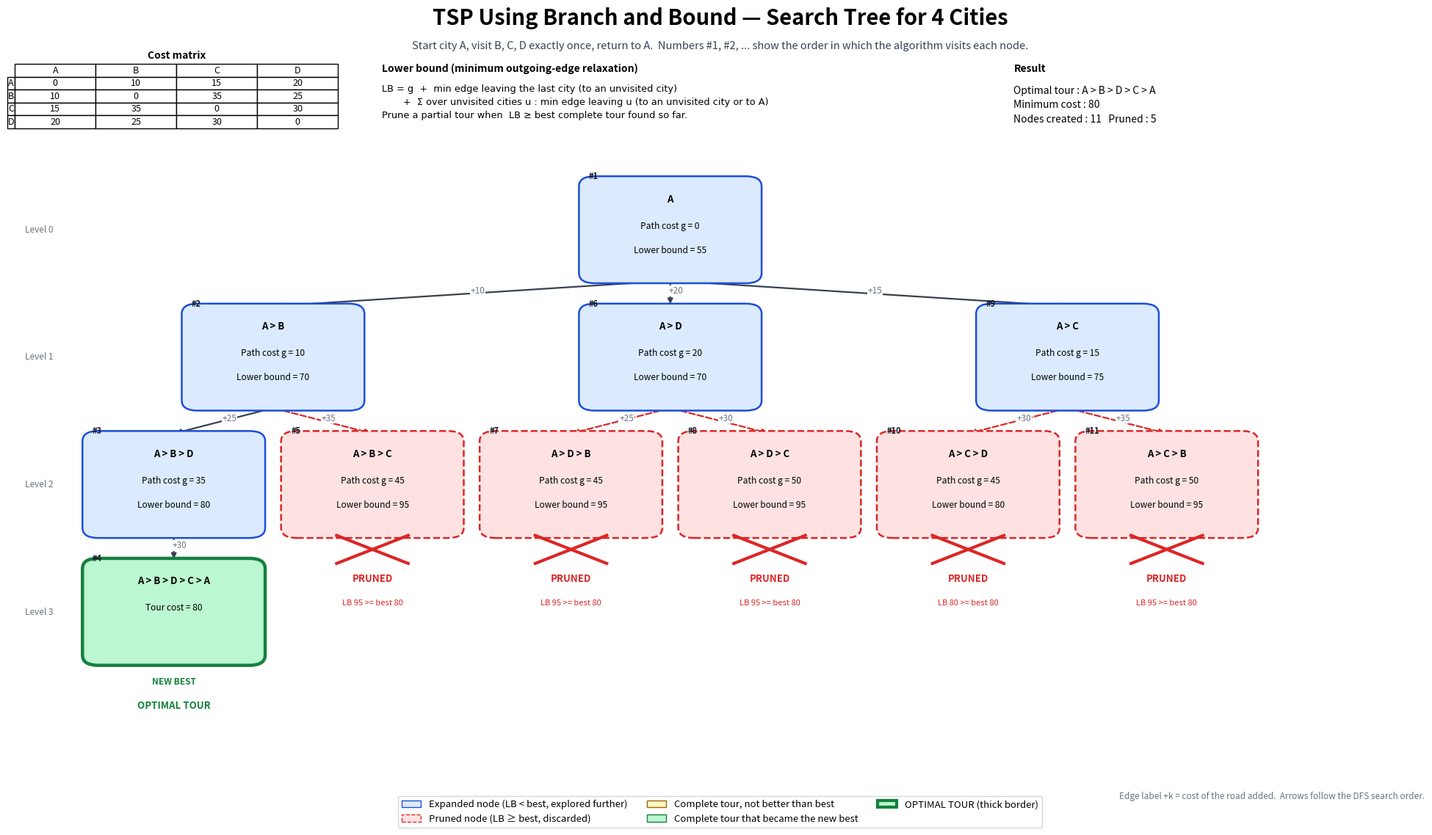

Reproduce this figure in Python.
"""
Project 14 : TSP Branch-and-Bound Search Tree  (DAA Macro Project, Group G10)
Faculty prompt: "Draw a search tree showing bounding and pruning for TSP with 4 cities."

What this program does
----------------------
1. Solves the 4-city Traveling Salesperson Problem with Branch and Bound (DFS style).
2. Prints every important step (path cost, lower bound, pruning decisions).
3. Records every node of the search tree and draws it as Visualization.png
   (the drawing uses ONLY the numbers computed here - nothing is typed by hand).

Run:   python Project14_TSP_BnB.py
(The picture needs matplotlib:  pip install matplotlib. The algorithm itself uses only the standard library.)
"""

import math

# ----------------------------------------------------------------------------
# 1. Problem setup (same matrix is used in README, Prompt.txt and the picture)
# ----------------------------------------------------------------------------
CITIES = ["A", "B", "C", "D"]
COST = {
    "A": {"A": 0,  "B": 10, "C": 15, "D": 20},
    "B": {"A": 10, "B": 0,  "C": 35, "D": 25},
    "C": {"A": 15, "B": 35, "C": 0,  "D": 30},
    "D": {"A": 20, "B": 25, "C": 30, "D": 0},
}
START = "A"


# ----------------------------------------------------------------------------
# 2. Lower bound  (minimum outgoing-edge relaxation)
# ----------------------------------------------------------------------------
def lower_bound(path, path_cost):
    """
    LB = path cost so far
         + cheapest edge that can leave the LAST city of the path
         + for every unvisited city u, the cheapest edge that can leave u.

    Any completion of the path must leave the last city once and leave every
    unvisited city once, and those edges can only go to a city that is still
    unvisited or back to the start A.  So each term below is <= the edge the
    real completion uses, which means  LB <= cost of the best completion.
    The bound is therefore SAFE (never too big), so pruning with it is correct.
    """
    unvisited = [c for c in CITIES if c not in path]
    last = path[-1]

    if not unvisited:                       # complete route: only the return edge is left
        return path_cost + COST[last][START]

    # edge leaving the last city: it must go to some unvisited city
    bound = path_cost + min(COST[last][u] for u in unvisited)

    # edge leaving each unvisited city: to another unvisited city or back to A
    for u in unvisited:
        options = [COST[u][v] for v in unvisited if v != u] + [COST[u][START]]
        bound += min(options)
    return bound


# ----------------------------------------------------------------------------
# 3. Branch and Bound
# ----------------------------------------------------------------------------
class Node:
    """One box of the search tree (kept so we can draw it later)."""
    def __init__(self, nid, path, g, lb, parent):
        self.id = nid            # creation number
        self.path = path         # e.g. ['A','B']
        self.g = g               # path cost so far (for complete tours: full cycle cost)
        self.lb = lb             # lower bound
        self.parent = parent     # parent Node id (None for root)
        self.children = []
        self.status = "expanded" # expanded | pruned | best | complete
        self.best_when_checked = None   # incumbent value when the decision was made
        self.visit_order = None  # order in which the DFS reached the node


nodes = []
best_cost = math.inf
best_tour = None
counter = {"visit": 0}


def make_node(path, g, parent):
    lb = lower_bound(path, g)
    n = Node(len(nodes), path, g, lb, parent.id if parent else None)
    nodes.append(n)
    if parent:
        parent.children.append(n.id)
    return n


def fmt(path):
    return " -> ".join(path)


def branch_and_bound(node):
    """Depth-first Branch and Bound; children are tried cheapest-bound first."""
    global best_cost, best_tour
    node.visit_order = counter["visit"] = counter["visit"] + 1
    node.best_when_checked = best_cost
    shown_best = "inf" if best_cost == math.inf else best_cost

    # ---- complete tour? (all 4 cities visited, then return to A) ----
    if len(node.path) == len(CITIES):
        total = node.lb                       # for a complete route LB == real cost
        node.g = total
        tour = node.path + [START]
        if total < best_cost:
            print(f"  [{node.visit_order:2}] Complete tour {fmt(tour)} cost = {total}"
                  f"  < best ({shown_best})  -> NEW BEST (incumbent updated)")
            best_cost, best_tour = total, tour
            node.status = "best"
        else:
            print(f"  [{node.visit_order:2}] Complete tour {fmt(tour)} cost = {total}"
                  f"  >= best ({shown_best})  -> not better, ignored")
            node.status = "complete"
        return

    # ---- bounding test for a partial tour ----
    if node.lb >= best_cost:
        print(f"  [{node.visit_order:2}] {fmt(node.path):<14} path cost = {node.g:<3} LB = {node.lb:<3}"
              f" >= best ({shown_best})  -> PRUNED")
        node.status = "pruned"
        return

    print(f"  [{node.visit_order:2}] {fmt(node.path):<14} path cost = {node.g:<3} LB = {node.lb:<3}"
          f" <  best ({shown_best})  -> EXPAND")
    node.status = "expanded"

    # ---- branching: create one child per unvisited city ----
    kids = []
    for city in CITIES:
        if city not in node.path:
            g = node.g + COST[node.path[-1]][city]
            kids.append(make_node(node.path + [city], g, node))
    kids.sort(key=lambda k: (k.lb, k.path[-1]))   # most promising (smallest LB) first
    node.children = [k.id for k in kids]
    for k in kids:
        branch_and_bound(k)


# ----------------------------------------------------------------------------
# 4. Visualization (uses the recorded nodes only)
# ----------------------------------------------------------------------------
def draw_tree(filename="Visualization.png"):
    import matplotlib
    matplotlib.use("Agg")
    import matplotlib.pyplot as plt
    from matplotlib.patches import FancyBboxPatch, Patch

    # --- layout: leaves get consecutive x slots, parents sit above the middle of their children
    pos = {}
    slot = [0]

    def layout(nid, depth):
        n = nodes[nid]
        if not n.children:
            x = slot[0]; slot[0] += 1
        else:
            xs = [layout(c, depth + 1) for c in n.children]
            x = (xs[0] + xs[-1]) / 2
        pos[nid] = (x, -depth)
        return x
    layout(0, 0)
    width = slot[0]

    fig = plt.figure(figsize=(20, 11.5), dpi=130)
    ax = fig.add_axes([0.02, 0.02, 0.96, 0.80])
    ax.set_xlim(-0.8, width - 0.2 + 0.5)
    ax.set_ylim(-4.6, 0.7)
    ax.axis("off")

    style = {   # face colour, edge colour, line style
        "expanded": ("#dbeafe", "#1d4ed8", "-"),
        "pruned":   ("#fee2e2", "#dc2626", "--"),
        "complete": ("#fef9c3", "#a16207", "-"),
        "best":     ("#bbf7d0", "#15803d", "-"),
    }
    BW, BH = 0.88, 0.80

    # --- edges (draw first, so boxes cover the line ends)
    for n in nodes:
        if n.parent is None:
            continue
        x1, y1 = pos[n.parent]; x2, y2 = pos[n.id]
        col = "#dc2626" if n.status == "pruned" else "#374151"
        ax.annotate("", xy=(x2, y2 + BH / 2), xytext=(x1, y1 - BH / 2),
                    arrowprops=dict(arrowstyle="-|>", color=col, lw=1.6,
                                    linestyle="--" if n.status == "pruned" else "-"))
        ax.text((x1 + x2) / 2 + 0.03, (y1 + y2) / 2 + 0.02, f"+{COST[nodes[n.parent].path[-1]][n.path[-1]]}",
                fontsize=8.5, color="#6b7280", ha="center", va="center",
                bbox=dict(fc="white", ec="none", pad=0.6))

    # --- node boxes
    optimal_ids = set()
    for n in nodes:
        if n.status == "best" and n.g == best_cost:
            optimal_ids.add(n.id)
    for n in nodes:
        x, y = pos[n.id]
        fc, ec, ls = style[n.status]
        lw = 3.2 if n.id in optimal_ids else 1.8
        ax.add_patch(FancyBboxPatch((x - BW / 2, y - BH / 2), BW, BH, boxstyle="round,pad=0.02,rounding_size=0.08",
                                    fc=fc, ec=ec, lw=lw, ls=ls, zorder=3))
        full = len(n.path) == len(CITIES)
        route = " > ".join(n.path + ([START] if full else []))
        if full:
            lines = [route, f"Tour cost = {n.g}"]
        else:
            lines = [route, f"Path cost g = {n.g}", f"Lower bound = {n.lb}"]
        ax.text(x, y + 0.24, lines[0], ha="center", va="center", fontsize=9.5, weight="bold", zorder=4)
        for i, t in enumerate(lines[1:]):
            ax.text(x, y + 0.03 - 0.19 * i, t, ha="center", va="center", fontsize=8.6, zorder=4)
        ax.text(x - BW / 2 + 0.03, y + BH / 2 - 0.02, f"#{n.visit_order}", fontsize=8, color="#111827",
                weight="bold", ha="left", va="bottom", zorder=5)

        # extra labels below the box
        if n.status == "pruned":
            ax.plot([x - 0.18, x + 0.18], [y - 0.62, y - 0.40], color="#dc2626", lw=3, zorder=5)
            ax.plot([x - 0.18, x + 0.18], [y - 0.40, y - 0.62], color="#dc2626", lw=3, zorder=5)
            ax.text(x, y - 0.74, "PRUNED", color="#dc2626", weight="bold", fontsize=9.5, ha="center", va="center")
            ax.text(x, y - 0.93, f"LB {n.lb} >= best {n.best_when_checked}", color="#dc2626", fontsize=8,
                    ha="center", va="center")
        elif n.status == "complete":
            ax.text(x, y - 0.55, "not better", color="#a16207", fontsize=8.5, ha="center", va="center", weight="bold")
            ax.text(x, y - 0.74, f"{n.g} >= best {n.best_when_checked}", color="#a16207", fontsize=8,
                    ha="center", va="center")
        elif n.status == "best":
            tag = "OPTIMAL TOUR" if n.id in optimal_ids else "BEST"
            ax.text(x, y - 0.55, "NEW BEST", color="#15803d", fontsize=8.5, ha="center", va="center", weight="bold")
            ax.text(x, y - 0.74, tag if tag == "OPTIMAL TOUR" else "", color="#15803d", fontsize=9.5,
                    ha="center", va="center", weight="bold")

    # level captions
    for d, name in enumerate(["Level 0", "Level 1", "Level 2", "Level 3"]):
        ax.text(-0.75, -d, name, fontsize=8.5, color="#6b7280", ha="left", va="center", style="italic")

    # --- title and header panels
    fig.text(0.5, 0.965, "TSP Using Branch and Bound \u2014 Search Tree for 4 Cities", ha="center", va="center",
             fontsize=21, weight="bold")
    fig.text(0.5, 0.932, "Start city A, visit B, C, D exactly once, return to A.  Numbers #1, #2, ... show the order "
             "in which the algorithm visits each node.", ha="center", va="center", fontsize=10.5, color="#374151")

    # cost matrix
    mx = fig.add_axes([0.02, 0.835, 0.22, 0.075]); mx.axis("off")
    tbl = mx.table(cellText=[[str(COST[r][c]) for c in CITIES] for r in CITIES],
                   rowLabels=CITIES, colLabels=CITIES, loc="center", cellLoc="center")
    tbl.auto_set_font_size(False); tbl.set_fontsize(9); tbl.scale(1, 1.05)
    fig.text(0.13, 0.917, "Cost matrix", ha="center", fontsize=10, weight="bold")

    # lower-bound formula
    fig.text(0.27, 0.905, "Lower bound (minimum outgoing-edge relaxation)", fontsize=10, weight="bold", va="center")
    fig.text(0.27, 0.865, "LB = g  +  min edge leaving the last city (to an unvisited city)\n"
                          "       +  \u03a3 over unvisited cities u : min edge leaving u (to an unvisited city or to A)\n"
                          "Prune a partial tour when  LB \u2265 best complete tour found so far.",
             fontsize=9.3, va="center", linespacing=1.5, family="DejaVu Sans")

    # result
    fig.text(0.70, 0.905, "Result", fontsize=10, weight="bold", va="center")
    fig.text(0.70, 0.862, f"Optimal tour : {' > '.join(best_tour)}\nMinimum cost : {best_cost}\n"
                          f"Nodes created : {len(nodes)}   Pruned : {sum(n.status == 'pruned' for n in nodes)}",
             fontsize=10, va="center", linespacing=1.5)

    # legend
    handles = [
        Patch(fc=style["expanded"][0], ec=style["expanded"][1], label="Expanded node (LB < best, explored further)"),
        Patch(fc=style["pruned"][0], ec=style["pruned"][1], ls="--", label="Pruned node (LB \u2265 best, discarded)"),
        Patch(fc=style["complete"][0], ec=style["complete"][1], label="Complete tour, not better than best"),
        Patch(fc=style["best"][0], ec=style["best"][1], label="Complete tour that became the new best"),
        Patch(fc=style["best"][0], ec=style["best"][1], lw=3, label="OPTIMAL TOUR (thick border)"),
    ]
    fig.legend(handles=handles, loc="lower center", ncol=3, fontsize=9.5, frameon=True, bbox_to_anchor=(0.5, 0.0))
    fig.text(0.98, 0.04, "Edge label +k = cost of the road added.  Arrows follow the DFS search order.",
             fontsize=8.5, ha="right", color="#6b7280")
    fig.savefig(filename, facecolor="white")
    plt.close(fig)
    print(f"\nVisualization saved as {filename}")


# ----------------------------------------------------------------------------
# 5. Main program
# ----------------------------------------------------------------------------
if __name__ == "__main__":
    print("TSP with Branch and Bound  (4 cities, start = A)")
    print("Cost matrix:")
    print("      " + "".join(f"{c:>4}" for c in CITIES))
    for r in CITIES:
        print(f"   {r}  " + "".join(f"{COST[r][c]:>4}" for c in CITIES))
    print("\nSearch steps (g = path cost so far, LB = lower bound, best = incumbent):\n")

    root = make_node([START], 0, None)
    branch_and_bound(root)

    print("\n" + "=" * 60)
    print("Optimal tour :", fmt(best_tour))
    print("Minimum cost :", best_cost)
    print(f"Nodes created: {len(nodes)} | pruned: {sum(n.status == 'pruned' for n in nodes)}"
          f" | complete tours reached: {sum(len(n.path) == len(CITIES) for n in nodes if n.visit_order)}")

    # cross-check with brute force (all 3! = 6 tours)
    from itertools import permutations
    print("\nBrute-force check of all complete tours:")
    allt = []
    for p in permutations(CITIES[1:]):
        t = [START] + list(p) + [START]
        c = sum(COST[t[i]][t[i + 1]] for i in range(len(t) - 1))
        allt.append((c, t)); print(f"   {fmt(t)} = {c}")
    assert min(allt)[0] == best_cost, "Branch and Bound result disagrees with brute force!"
    print("Brute-force minimum =", min(allt)[0], "-> matches Branch and Bound.")

    try:
        draw_tree("Visualization.png")
    except ImportError:
        print("matplotlib not installed - skipping picture (pip install matplotlib).")
